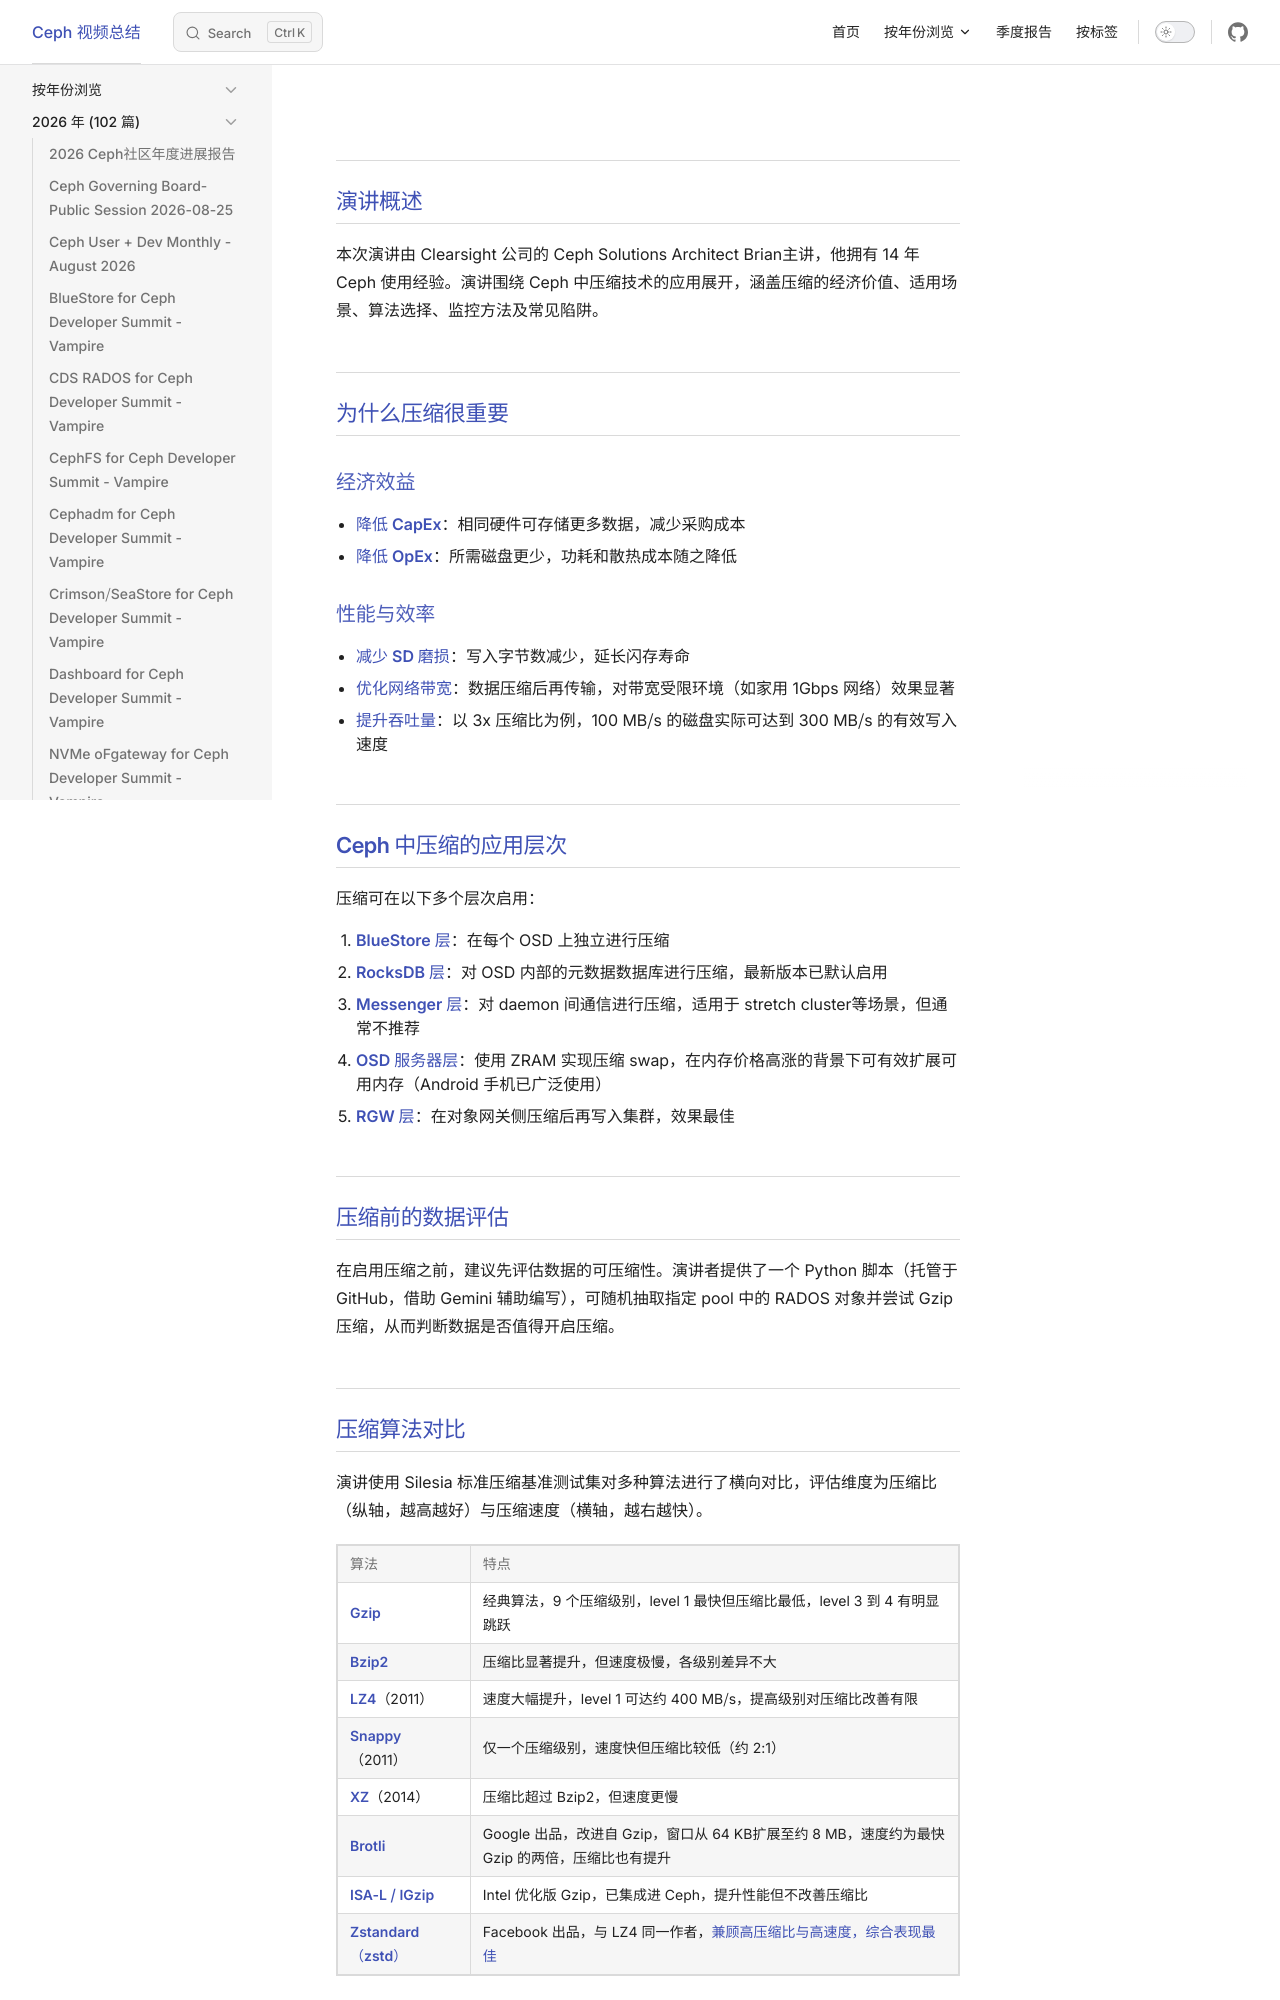

repository: Sean10/VideoSummary · page: posts/2026/Squishing_Squids_-_A_Ceph_Compression_Guide.html · generator: jekyll

---
title: "Squishing Squids - A Ceph Compression Guide"
date: 2026-04-20
updated: 2026-04-21
tags:
  - "BlueStore"
  - "RGW"
  - "性能优化"
  - "对象存储"
categories:
  - "视频总结"
outline: deep
---
## 演讲概述

本次演讲由 Clearsight 公司的 Ceph Solutions Architect Brian主讲，他拥有 14 年 Ceph 使用经验。演讲围绕 Ceph 中压缩技术的应用展开，涵盖压缩的经济价值、适用场景、算法选择、监控方法及常见陷阱。

## 为什么压缩很重要

### 经济效益

- **降低 CapEx**：相同硬件可存储更多数据，减少采购成本
- **降低 OpEx**：所需磁盘更少，功耗和散热成本随之降低

### 性能与效率

- **减少 SD 磨损**：写入字节数减少，延长闪存寿命
- **优化网络带宽**：数据压缩后再传输，对带宽受限环境（如家用 1Gbps 网络）效果显著
- **提升吞吐量**：以 3x 压缩比为例，100 MB/s 的磁盘实际可达到 300 MB/s 的有效写入速度

## Ceph 中压缩的应用层次

压缩可在以下多个层次启用：

1. **BlueStore 层**：在每个 OSD 上独立进行压缩
2. **RocksDB 层**：对 OSD 内部的元数据数据库进行压缩，最新版本已默认启用
3. **Messenger 层**：对 daemon 间通信进行压缩，适用于 stretch cluster等场景，但通常不推荐
4. **OSD 服务器层**：使用 ZRAM 实现压缩 swap，在内存价格高涨的背景下可有效扩展可用内存（Android 手机已广泛使用）
5. **RGW 层**：在对象网关侧压缩后再写入集群，效果最佳

## 压缩前的数据评估

在启用压缩之前，建议先评估数据的可压缩性。演讲者提供了一个 Python 脚本（托管于 GitHub，借助 Gemini 辅助编写），可随机抽取指定 pool 中的 RADOS 对象并尝试 Gzip 压缩，从而判断数据是否值得开启压缩。
